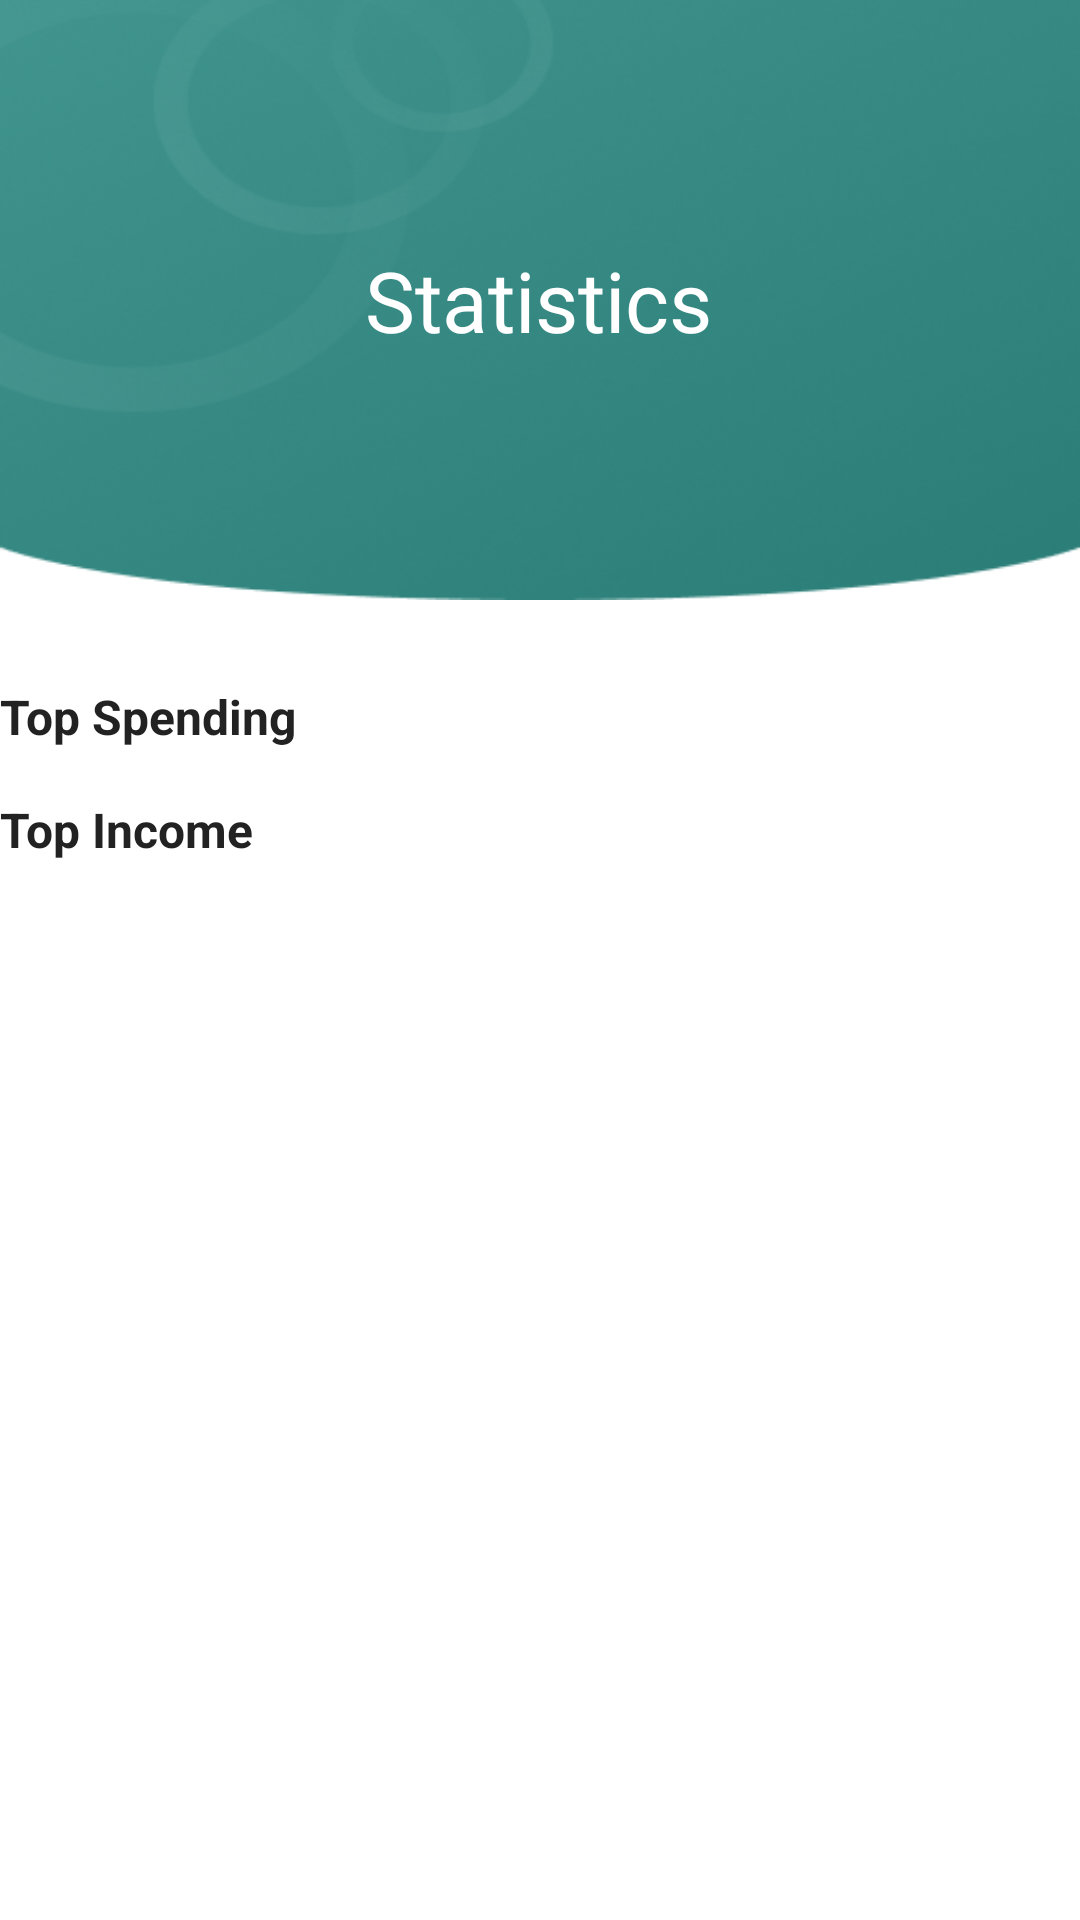

The Android layout XML behind this screen, and the referenced resources:
<!-- AndroidManifest.xml: application theme Theme.Dime -->
<!-- res/layout/fragment_statistics.xml -->
<?xml version="1.0" encoding="utf-8"?>
<androidx.constraintlayout.widget.ConstraintLayout
    xmlns:android="http://schemas.android.com/apk/res/android"
    xmlns:app="http://schemas.android.com/apk/res-auto"
    android:layout_width="match_parent"
    android:layout_height="match_parent"
    android:background="@color/white">

    <View
        android:id="@+id/view3"
        android:layout_width="0dp"
        android:layout_height="200dp"
        android:background="@mipmap/bg"
        app:layout_constraintEnd_toEndOf="parent"
        app:layout_constraintStart_toStartOf="parent"
        app:layout_constraintTop_toTopOf="parent" />


    
    <TextView
        android:id="@+id/titleTextView"
        android:layout_width="wrap_content"
        android:layout_height="wrap_content"
        android:fontFamily="@font/inter_medium"
        android:text="Statistics"
        android:textColor="@color/white"
        android:textSize="28sp"
        app:layout_constraintBottom_toBottomOf="@+id/view3"
        app:layout_constraintEnd_toEndOf="parent"
        app:layout_constraintHorizontal_bias="0.498"
        app:layout_constraintStart_toStartOf="parent"
        app:layout_constraintTop_toTopOf="parent" />

    

    
    <TextView
        android:id="@+id/topSpendingTextView"
        android:layout_width="wrap_content"
        android:layout_height="wrap_content"
        android:layout_marginTop="28dp"
        android:text="Top Spending"
        android:textColor="@color/black"
        android:textSize="16sp"
        android:textStyle="bold"
        app:layout_constraintStart_toStartOf="parent"

        app:layout_constraintTop_toBottomOf="@+id/view3" />

    <androidx.recyclerview.widget.RecyclerView
        android:id="@+id/expensecard"
        android:layout_width="match_parent"
        android:layout_height="0dp"
        android:clipToPadding="false"
        android:scrollbars="vertical"

        app:layout_constraintTop_toBottomOf="@+id/topSpendingTextView" />


    <TextView
        android:id="@+id/topIncomeTextView"
        android:layout_width="wrap_content"
        android:layout_height="wrap_content"
        android:layout_marginTop="16dp"
        android:text="Top Income"
        android:textColor="@color/black"
        android:textSize="16sp"
        android:textStyle="bold"
        app:layout_constraintStart_toStartOf="parent"

        app:layout_constraintTop_toBottomOf="@+id/expensecard" />

    <androidx.recyclerview.widget.RecyclerView
        android:id="@+id/income"
        android:layout_width="match_parent"
        android:layout_height="0dp"
        android:clipToPadding="false"
        android:scrollbars="vertical"
        app:layout_constraintBottom_toBottomOf="parent"
        app:layout_constraintEnd_toEndOf="parent"
        app:layout_constraintStart_toStartOf="parent"
        app:layout_constraintTop_toBottomOf="@+id/topIncomeTextView" />


</androidx.constraintlayout.widget.ConstraintLayout>
<!-- resources referenced by this layout -->
<resources>
  <color name="black">#222222</color>
  <color name="white">#FFFFFFFF</color>
  <!-- mipmap bg: png bitmap (mipmap-hdpi, 101323 bytes) -->
  <style name="Theme.Dime" parent="Base.Theme.Dime" />
  <style name="Base.Theme.Dime" parent="Theme.Material3.DayNight.NoActionBar">
          
          
      </style>
</resources>
